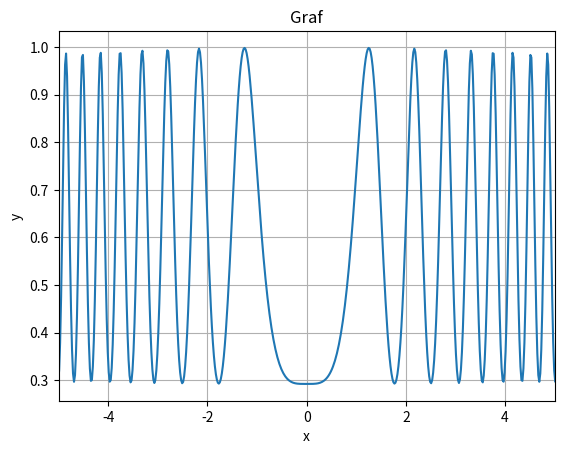

Source code (Python):
import matplotlib.pyplot as plt
import numpy as np
import math

A = 1.25313

fig = plt.subplot()
ax = plt.subplot()
ax.set_title('Graf')
ax.set_xlabel('x')
ax.set_ylabel('y')
ax.set_xlim((-5, 5))
ax.grid()
x = np.linspace(-100, 100, 10000)
y = 0.5 + (((np.cos(np.sin((x**2) - (A**2))))**2) - 0.5)/( 1 + 0.001*((x**2) + (A**2)))
ax.plot(x, y)
plt.show()